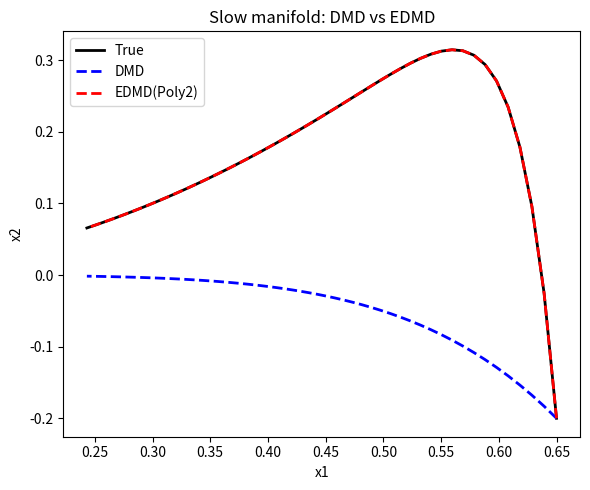
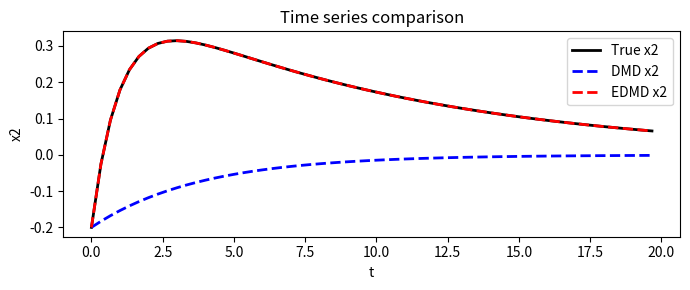
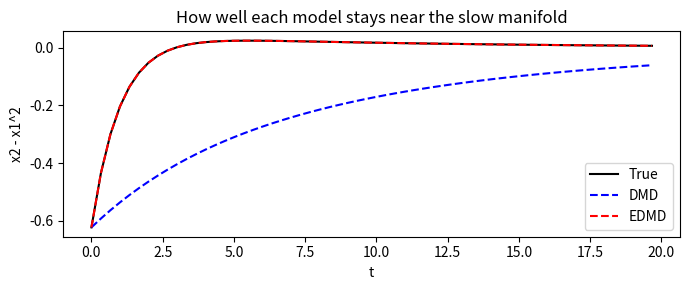

Write Python code to recreate these figures, in order.
import numpy as np
import matplotlib.pyplot as plt
from scipy.integrate import odeint
from scipy.stats.qmc import Sobol


# 設定
MU = -0.05
LDA = -1.0
#
T_END = 20.0
N_T = 60
BOX = 0.8
N_TRAJ_TRAIN = 64
#
POLY_DEGREE = 2

x0_test = np.array([0.65, -0.2])

def slow_mfd(x, t, mu=MU, lda=LDA):
    x1, x2 = x
    return [mu * x1, lda * (x2 - x1**2)]


# 学習データ作成
t = np.linspace(0.0, T_END, N_T, endpoint=False)
dt = t[1] - t[0]

sampler = Sobol(d=2, scramble=True, seed=1)
x0_train = (sampler.random(N_TRAJ_TRAIN) - 0.5) * (2.0 * BOX)

X_list, Y_list = [], []
for x0 in x0_train:
    sol = odeint(slow_mfd, x0, t)
    X_list.append(sol[:-1])
    Y_list.append(sol[1:])

X_train = np.vstack(X_list)
Y_train = np.vstack(Y_list)


# DMD
A_dmd = np.linalg.lstsq(X_train, Y_train, rcond=None)[0]

def dmd_predict(X):
    return X @ A_dmd



#EDMD
def poly_features_2d(X, degree=POLY_DEGREE):
    X = np.asarray(X)
    x1 = X[:, 0]
    x2 = X[:, 1]
    feats = []
    for total_deg in range(degree + 1):
        for e1 in range(total_deg + 1):
            e2 = total_deg - e1
            feats.append((x1**e1) * (x2**e2))
    return np.column_stack(feats)

Phi_X = poly_features_2d(X_train)
Phi_Y = poly_features_2d(Y_train)

K_edmd = np.linalg.lstsq(Phi_X, Phi_Y, rcond=None)[0]



IDX_X2 = 1
IDX_X1 = 2

def edmd_predict(X):
    Phi_next = poly_features_2d(X) @ K_edmd
    return Phi_next[:, [IDX_X1, IDX_X2]]


# 軌道を伸ばす
def rollout(predict_fn, x0, n_steps):
    x = np.asarray(x0, dtype=float).reshape(1, -1)
    xs = [x.copy()]
    for _ in range(n_steps):
        x = predict_fn(x)
        xs.append(x.copy())
    return np.vstack(xs)


# DMD/EDMD の予測と比較
t_test = np.arange(0.0, T_END, dt)
true_traj = odeint(slow_mfd, x0_test, t_test)

pred_dmd = rollout(dmd_predict, x0_test, len(t_test) - 1)
pred_edmd = rollout(edmd_predict, x0_test, len(t_test) - 1)

def mse(a, b):
    return np.mean((a - b) ** 2)

mse_dmd = mse(pred_dmd, true_traj)
mse_edmd = mse(pred_edmd, true_traj)

print(f"DMD  multi-step MSE  = {mse_dmd:.3e}")
print(f"EDMD multi-step MSE  = {mse_edmd:.3e}")


# 描写
plt.figure(figsize=(6, 5))
plt.plot(true_traj[:, 0], true_traj[:, 1], "-k", lw=2, label="True")
plt.plot(pred_dmd[:, 0], pred_dmd[:, 1], "--b", lw=2, label="DMD")
plt.plot(pred_edmd[:, 0], pred_edmd[:, 1], "--r", lw=2, label=f"EDMD(Poly{POLY_DEGREE})")
plt.xlabel("x1")
plt.ylabel("x2")
plt.title("Slow manifold: DMD vs EDMD")
plt.legend()
plt.tight_layout()
plt.show()

plt.figure(figsize=(7, 3))
plt.plot(t_test, true_traj[:, 1], "-k", lw=2, label="True x2")
plt.plot(t_test, pred_dmd[:, 1], "--b", lw=2, label="DMD x2")
plt.plot(t_test, pred_edmd[:, 1], "--r", lw=2, label=f"EDMD x2")
plt.xlabel("t")
plt.ylabel("x2")
plt.title("Time series comparison")
plt.legend()
plt.tight_layout()
plt.show()


plt.figure(figsize=(7, 3))
plt.plot(t_test, true_traj[:, 1] - true_traj[:, 0]**2, "-k", label="True")
plt.plot(t_test, pred_dmd[:, 1] - pred_dmd[:, 0]**2, "--b", label="DMD")
plt.plot(t_test, pred_edmd[:, 1] - pred_edmd[:, 0]**2, "--r", label="EDMD")
plt.xlabel("t")
plt.ylabel("x2 - x1^2")
plt.title("How well each model stays near the slow manifold")
plt.legend()
plt.tight_layout()
plt.show()
